Run: headless pygame with SDL's dummy video driver; simulated clock (each Clock.tick advances the game by its frame time, no real sleeping); random seed 0; keys injected as events and as key.get_pressed() state; mouse plan: one left click at the window centre at the start of phase 2, then a move to the lower-right quarter at the start of phase 3.
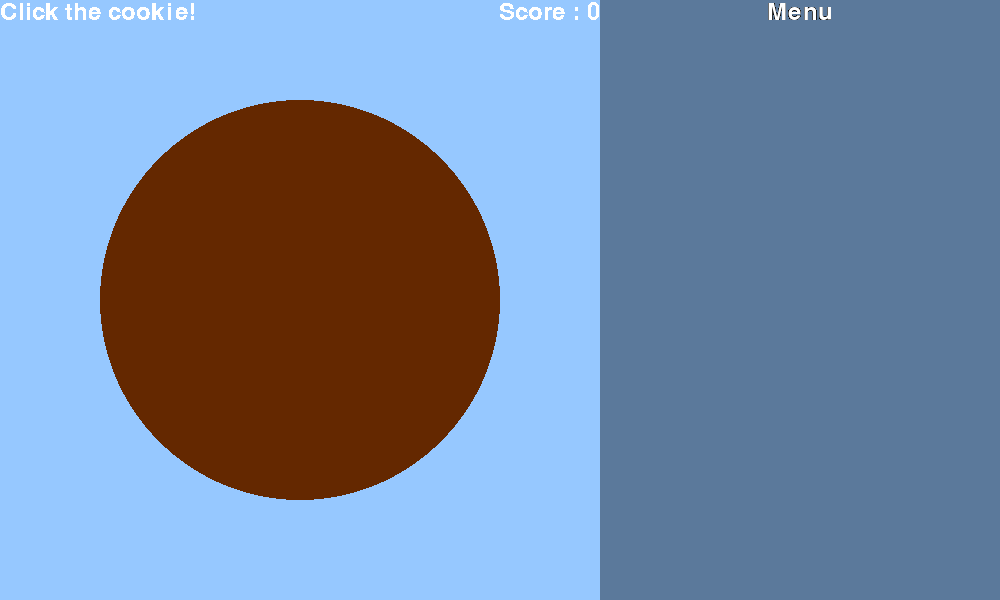
Frame 1 of 4 · flips 1–60 · no input
Frame 2 of 4 · flips 61–180 · clicked the window centre · tapped SPACE, RETURN · held RIGHT (→), D · screen unchanged from frame 1, image omitted
Frame 3 of 4 · flips 181–300 · moved the mouse to the lower-right quarter · held DOWN (↓), S · screen unchanged from frame 2, image omitted
Frame 4 of 4 · flips 301–420 · held LEFT (←), A, UP (↑), W · screen unchanged from frame 3, image omitted

The pygame program that drew these frames:

import pygame

pygame.init()

screen = pygame.display.set_mode((1000, 600))
pygame.display.set_caption("Brown Circle Clicker")
running = True
score = 0
increase = 1

font = pygame.font.SysFont(None, 36)

def render_cookie():
    cookie_surf = pygame.Surface((600, 600))
    cookie_surf.fill((0, 0, 0))
    pygame.draw.circle(cookie_surf, (100, 40, 0), (300, 300), 200)
    cookie_surf.set_colorkey((0, 0, 0))

    cookie_mask = pygame.mask.from_surface(cookie_surf)

    text = font.render("Click the cookie!", False, (255, 255, 255))
    cookie_surf. blit(text, (0, 0))

    text = font.render(f"Score : {score}", False, (255, 255, 255))
    cookie_surf. blit(text, (600 - text.get_width(), 0))

    return cookie_surf, cookie_mask


def render_menu():
    menu_surf = pygame.Surface((400, 600))
    menu_surf.set_colorkey((0, 0, 0))

    menu_back = pygame.Surface((400, 600))
    menu_back.fill((0, 0, 0))
    menu_back.set_alpha(100)

    text = font.render("Menu", True, (255, 255, 255))
    menu_surf.blit(text, (200 - text.get_width() // 2, 0))

    return menu_surf, menu_back


while running:
    cookie_surf, cookie_mask = render_cookie()
    menu_surf, menu_back = render_menu()
    for event in pygame.event.get():
        if event.type == pygame.QUIT:
            running = False
        if event.type == pygame.MOUSEBUTTONDOWN:
            mouse_pos = event.pos
            offset = (mouse_pos[0] - 0, mouse_pos[1] - 0)
            if cookie_mask.overlap(pygame.mask.Mask((1, 1), fill=True), offset):
                score += increase

    screen.fill((150, 200, 255))

    screen.blit(cookie_surf, (0, 0))
    screen.blit(menu_back, (600, 0))
    screen.blit(menu_surf, (600, 0))

    pygame.display.update()
